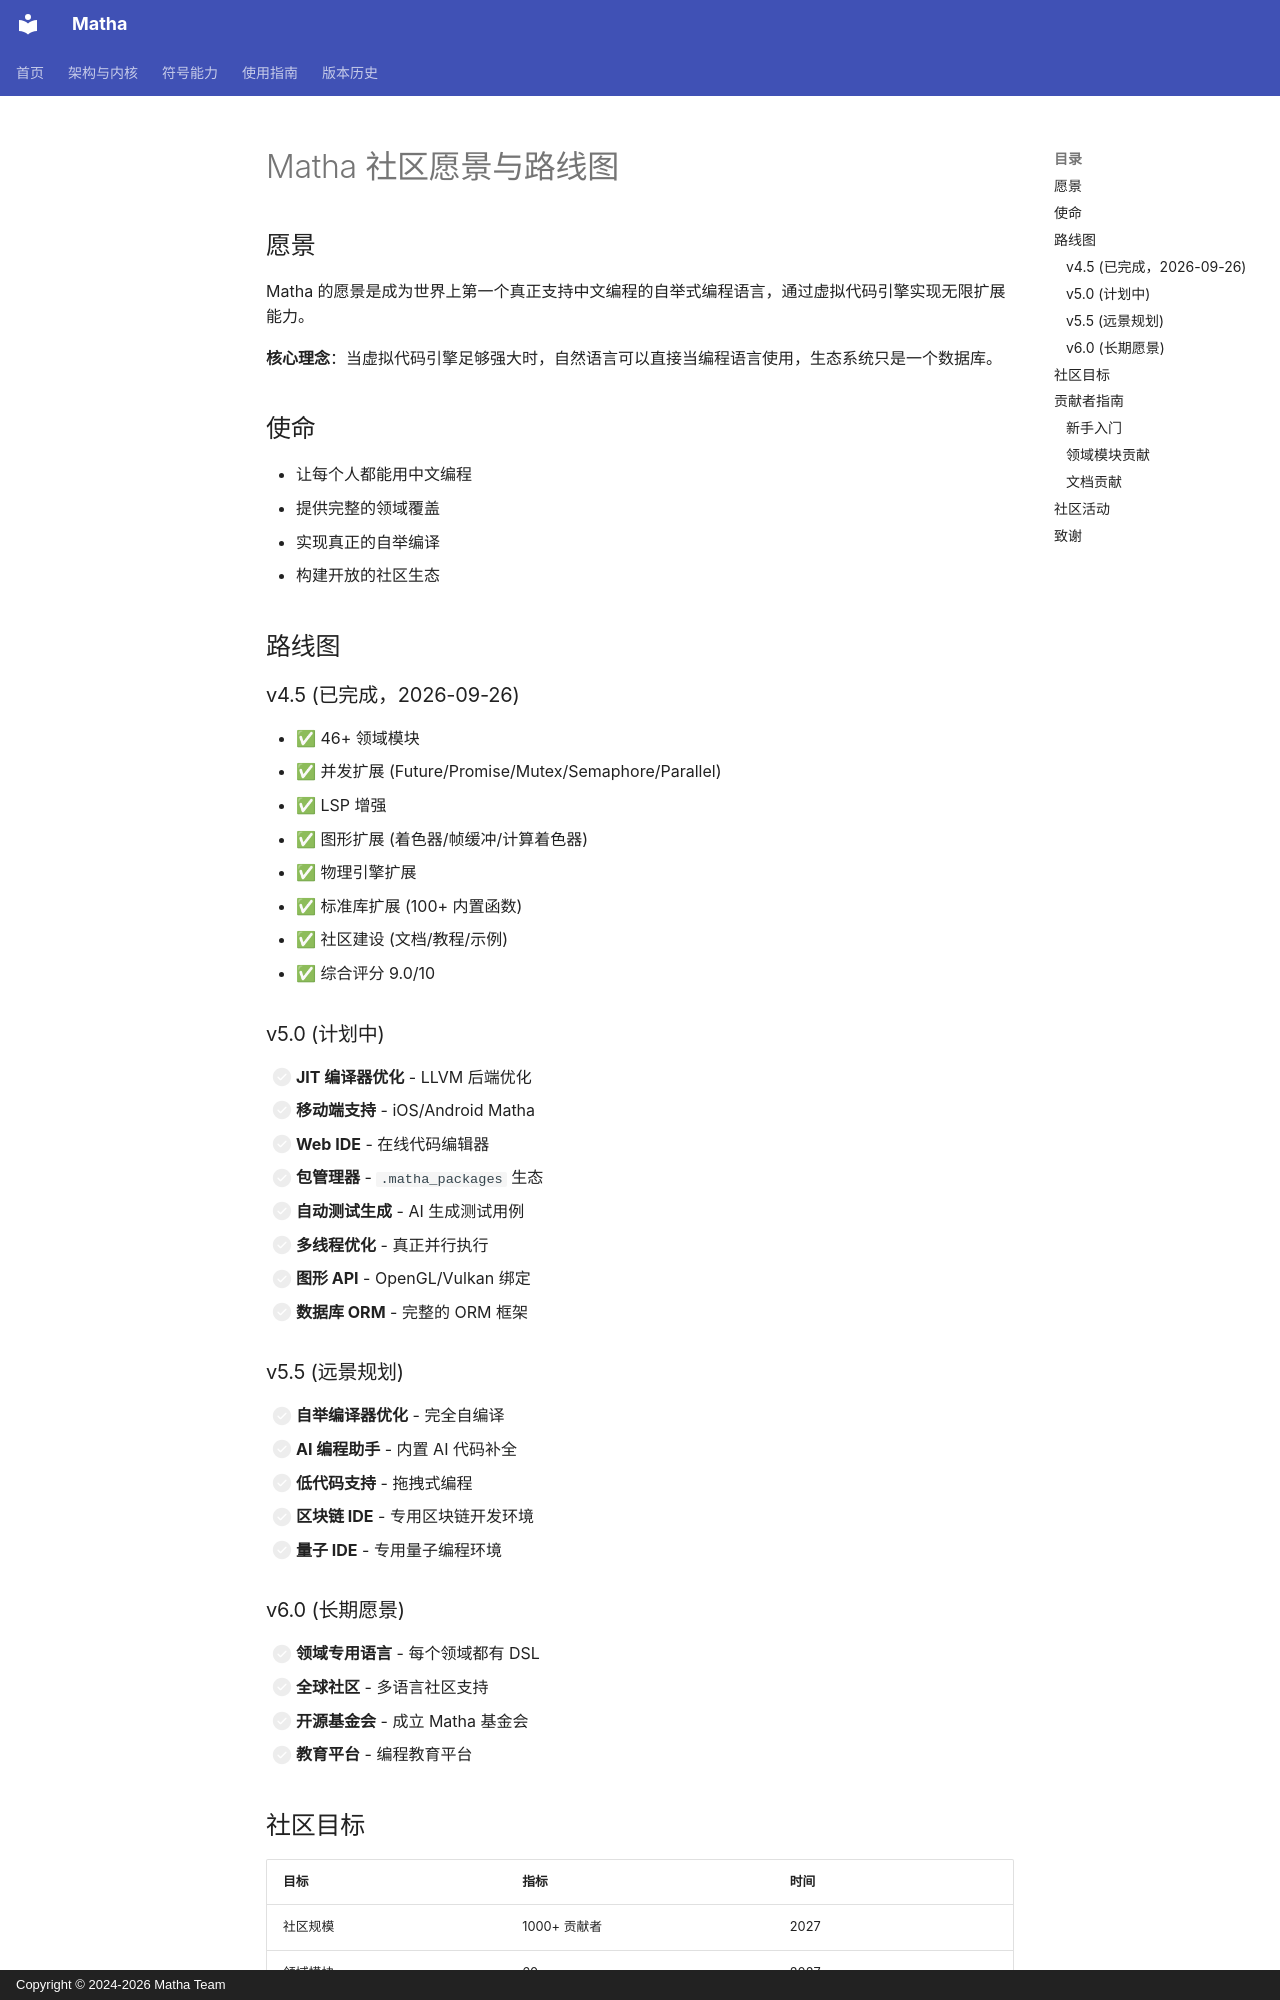

repository: zzk2025r/matha · page: ROADMAP/index.html · generator: mkdocs · copyright: Copyright © 2024-2026 Matha Team

# Matha 社区愿景与路线图

## 愿景

Matha 的愿景是成为世界上第一个真正支持中文编程的自举式编程语言，通过虚拟代码引擎实现无限扩展能力。

**核心理念**：当虚拟代码引擎足够强大时，自然语言可以直接当编程语言使用，生态系统只是一个数据库。

## 使命

- 让每个人都能用中文编程
- 提供完整的领域覆盖
- 实现真正的自举编译
- 构建开放的社区生态

## 路线图

### v4.5 (已完成，2026-09-26)

- ✅ 46+ 领域模块
- ✅ 并发扩展 (Future/Promise/Mutex/Semaphore/Parallel)
- ✅ LSP 增强
- ✅ 图形扩展 (着色器/帧缓冲/计算着色器)
- ✅ 物理引擎扩展
- ✅ 标准库扩展 (100+ 内置函数)
- ✅ 社区建设 (文档/教程/示例)
- ✅ 综合评分 9.0/10

### v5.0 (计划中)

- [ ] **JIT 编译器优化** - LLVM 后端优化
- [ ] **移动端支持** - iOS/Android Matha
- [ ] **Web IDE** - 在线代码编辑器
- [ ] **包管理器** - `.matha_packages` 生态
- [ ] **自动测试生成** - AI 生成测试用例
- [ ] **多线程优化** - 真正并行执行
- [ ] **图形 API** - OpenGL/Vulkan 绑定
- [ ] **数据库 ORM** - 完整的 ORM 框架

### v5.5 (远景规划)

- [ ] **自举编译器优化** - 完全自编译
- [ ] **AI 编程助手** - 内置 AI 代码补全
- [ ] **低代码支持** - 拖拽式编程
- [ ] **区块链 IDE** - 专用区块链开发环境
- [ ] **量子 IDE** - 专用量子编程环境
